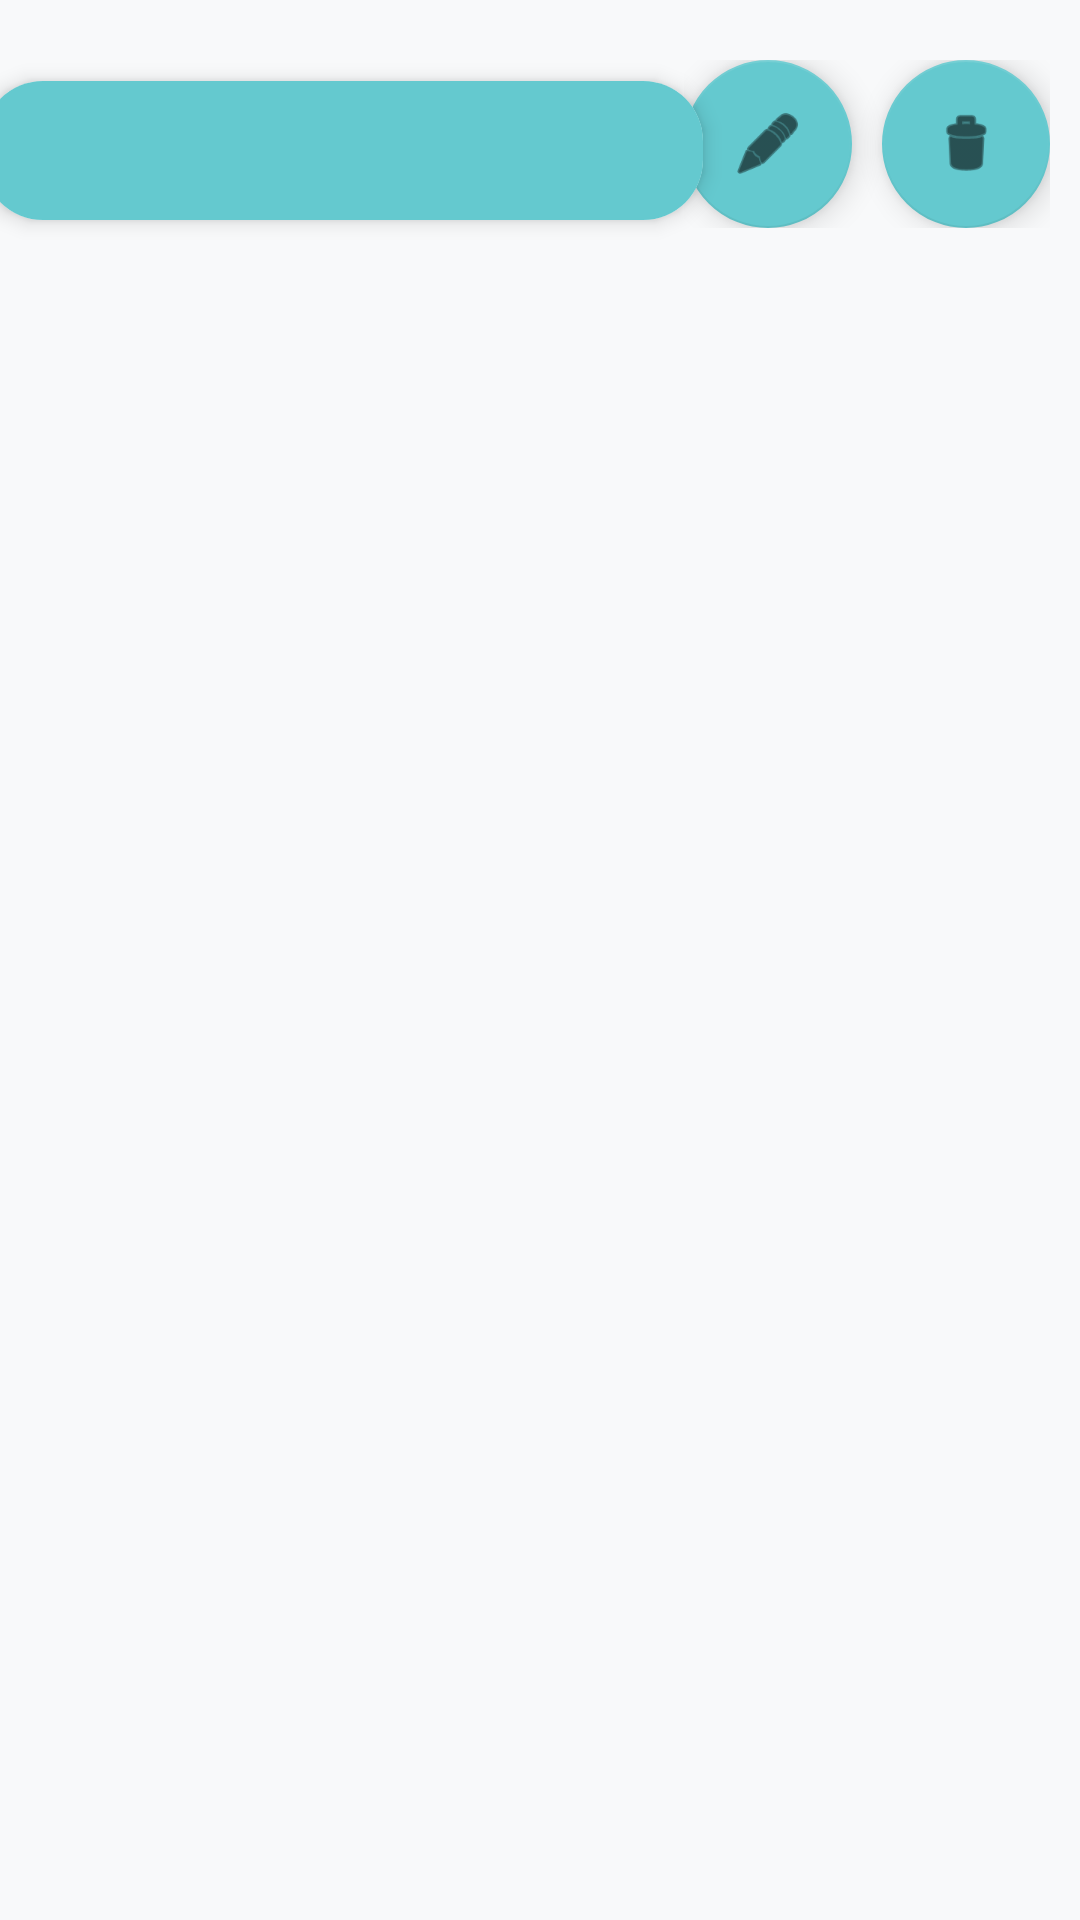

The Android layout XML behind this screen, and the referenced resources:
<!-- AndroidManifest.xml: application theme Theme.ProEmprender -->
<!-- res/layout/activity_product.xml -->
<?xml version="1.0" encoding="utf-8"?>
<androidx.constraintlayout.widget.ConstraintLayout xmlns:android="http://schemas.android.com/apk/res/android"
    xmlns:app="http://schemas.android.com/apk/res-auto"
    xmlns:tools="http://schemas.android.com/tools"
    android:layout_width="match_parent"
    android:layout_height="match_parent"
    android:background="@color/white2"
    tools:context=".ProductActivity">

    <androidx.cardview.widget.CardView
        android:layout_width="240dp"
        android:layout_height="wrap_content"
        android:layout_marginStart="10dp"
        android:layout_marginTop="27dp"
        android:animateLayoutChanges="true"
        app:cardCornerRadius="20dp"
        app:cardElevation="4dp"
        app:layout_constraintEnd_toStartOf="@+id/linearLayout3"
        app:layout_constraintStart_toStartOf="parent"
        app:layout_constraintTop_toTopOf="parent">

        <RelativeLayout
            android:layout_width="match_parent"
            android:layout_height="wrap_content"
            android:background="@color/teal_200"
            android:gravity="center"
            android:orientation="horizontal"
            android:padding="6dp"
            tools:ignore="UselessParent">

            <TextView
                android:id="@+id/title_product"
                android:layout_width="wrap_content"
                android:layout_height="wrap_content"
                android:layout_alignParentStart="true"
                android:layout_centerVertical="true"
                android:layout_marginTop="10dp"
                android:fontFamily="sans-serif-thin"
                android:textColor="#285153"
                android:textSize="18sp"
                android:textStyle="bold"
                tools:text="PASTELES DE MEMBRILLO" />
        </RelativeLayout>
    </androidx.cardview.widget.CardView>

    <LinearLayout
        android:id="@+id/linearLayout3"
        android:layout_width="wrap_content"
        android:layout_height="wrap_content"
        android:layout_marginTop="10dp"
        android:orientation="horizontal"
        android:padding="10dp"
        app:layout_constraintEnd_toEndOf="parent"
        app:layout_constraintTop_toTopOf="parent">

        <com.google.android.material.floatingactionbutton.FloatingActionButton
            android:id="@+id/btn_edit_product"
            android:layout_width="wrap_content"
            android:layout_height="wrap_content"
            android:clickable="true"
            android:contentDescription="@string/contentDescriptionEdit"
            android:focusable="true"
            app:srcCompat="@android:drawable/ic_menu_edit" />

        <com.google.android.material.floatingactionbutton.FloatingActionButton
            android:id="@+id/btn_delete_product"
            android:layout_width="wrap_content"
            android:layout_height="wrap_content"
            android:layout_marginStart="10dp"
            android:clickable="true"
            android:contentDescription="@string/contentDescriptionDelete"
            android:focusable="true"
            app:srcCompat="@android:drawable/ic_menu_delete" />
    </LinearLayout>

    <ListView
        android:id="@+id/dinamic_list_component"
        android:layout_width="match_parent"
        android:layout_height="200dp"
        android:layout_marginStart="20dp"
        android:layout_marginEnd="20dp"
        app:layout_constraintEnd_toEndOf="parent"
        app:layout_constraintHorizontal_bias="0.0"
        app:layout_constraintStart_toStartOf="parent"
        app:layout_constraintTop_toBottomOf="@+id/linearLayout3" />

</androidx.constraintlayout.widget.ConstraintLayout>
<!-- resources referenced by this layout -->
<resources>
  <color name="teal_200">#64C9CF</color>
  <color name="white2">#F8F9FA</color>
  <style name="Theme.ProEmprender" parent="Theme.MaterialComponents.DayNight.DarkActionBar">
          
          <item name="colorPrimary">@color/purple_500</item>
          <item name="colorPrimaryVariant">@color/purple_700</item>
          <item name="colorOnPrimary">@color/white</item>
          
          <item name="colorSecondary">@color/teal_200</item>
          <item name="colorSecondaryVariant">@color/teal_700</item>
          <item name="colorOnSecondary">@color/black</item>
          
          <item name="android:statusBarColor" tools:targetApi="l">?attr/colorPrimaryVariant</item>
          
      </style>
  <color name="white">#FFFFFFFF</color>
  <color name="teal_700">#FF018786</color>
  <color name="black">#FF000000</color>
  <!-- not gathered from this repository: default colours our renderer supplied (Android Studio template values) -->
  <color name="purple_500">#FF6200EE</color>
  <color name="purple_700">#FF3700B3</color>
</resources>
